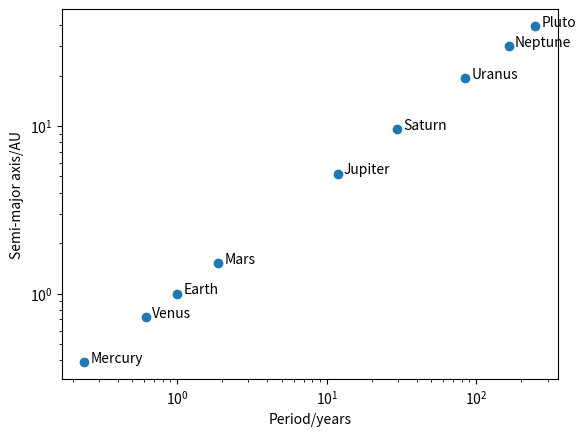
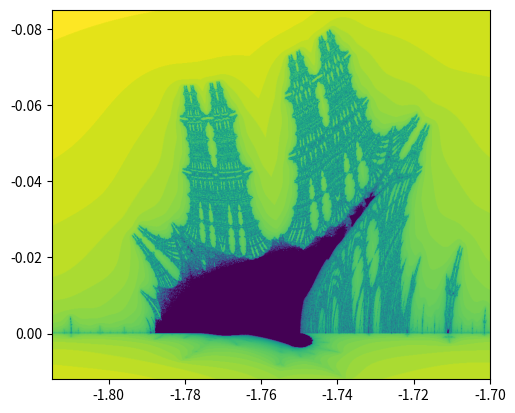

Python code for these plots, in order:
import matplotlib.pyplot as plt
import numpy as np


def exercise_02() -> None:
    print("Exercise 2:")
    sM_ax = np.array([0.39, 0.72, 1.00, 1.52, 5.20, 9.54, 19.22, 30.06, 39.48])
    period = np.array(
        [0.24, 0.62, 1.00, 1.88, 11.86, 29.46, 84.01, 164.8, 248.09]
    )
    names = [
        "Mercury",
        "Venus",
        "Earth",
        "Mars",
        "Jupiter",
        "Saturn",
        "Uranus",
        "Neptune",
        "Pluto",
    ]
    plt.scatter(period, sM_ax)
    plt.xscale("log")
    plt.xlabel("Period/years")
    plt.yscale("log")
    plt.ylabel("Semi-major axis/AU")
    for name, per, sm in zip(names, period, sM_ax):
        plt.annotate(name, (per + np.pow(10, np.log10(per)) * 0.1, sm))
    plt.show()


def exercise_07() -> None:
    print("Exercise 7:")
    fractal = "mandelbrot"
    fractal = "burning ship"
    Nmax = 512
    Nx = 1280
    Ny = 720

    def get_mandelbrot(z, c):
        return z * z + c

    def get_burning_ship(z, c):
        return np.square(np.abs(np.real(z)) + 1j * np.abs(np.imag(z))) + c

    if "mandelbrot" in fractal.lower():
        next_iter = get_mandelbrot
        max_abs = 2
        xmin, xmax = -2, 1
        ymin, ymax = -1.5, 1.5
    elif "burning ship" in fractal.lower():
        next_iter = get_burning_ship
        max_abs = 4
        # Full ship
        xmin, xmax = -2.6, 1.9
        ymin, ymax = -2.3, 1.9
        # Ship on lower left
        xmin, xmax = -1.815, -1.7
        ymin, ymax = -0.085, 0.012
    else:
        raise UserWarning("Choose either Mandelbrot or Burning Ship fractals")

    x = np.linspace(xmin, xmax, Nx)
    y = np.linspace(ymin, ymax, Ny)

    c = x[:, np.newaxis] + 1j * y[np.newaxis, :]

    z = np.zeros_like(c)
    mask = np.ones(z.shape, dtype=bool)
    counts = np.zeros(z.shape, dtype=np.int64)

    for _ in range(Nmax):
        z[mask] = next_iter(z[mask], c[mask])
        mask &= np.abs(z) <= max_abs
        counts[mask] += 1
        if not mask.any():
            break

    counts[counts == 0] = 1
    vals = np.log(Nmax / counts)
    _, ax = plt.subplots()
    ax.imshow(
        vals.T,
        extent=(xmin, xmax, ymin, ymax),
        aspect="equal",
        origin="lower",
    )
    if "burning ship" in fractal.lower():
        ax.invert_yaxis()
    plt.show()


def exercise_09() -> None:
    print("Exercise 9:")
    print("Cough")


if __name__ == "__main__":
    exercise_02()
    exercise_07()
    exercise_09()
